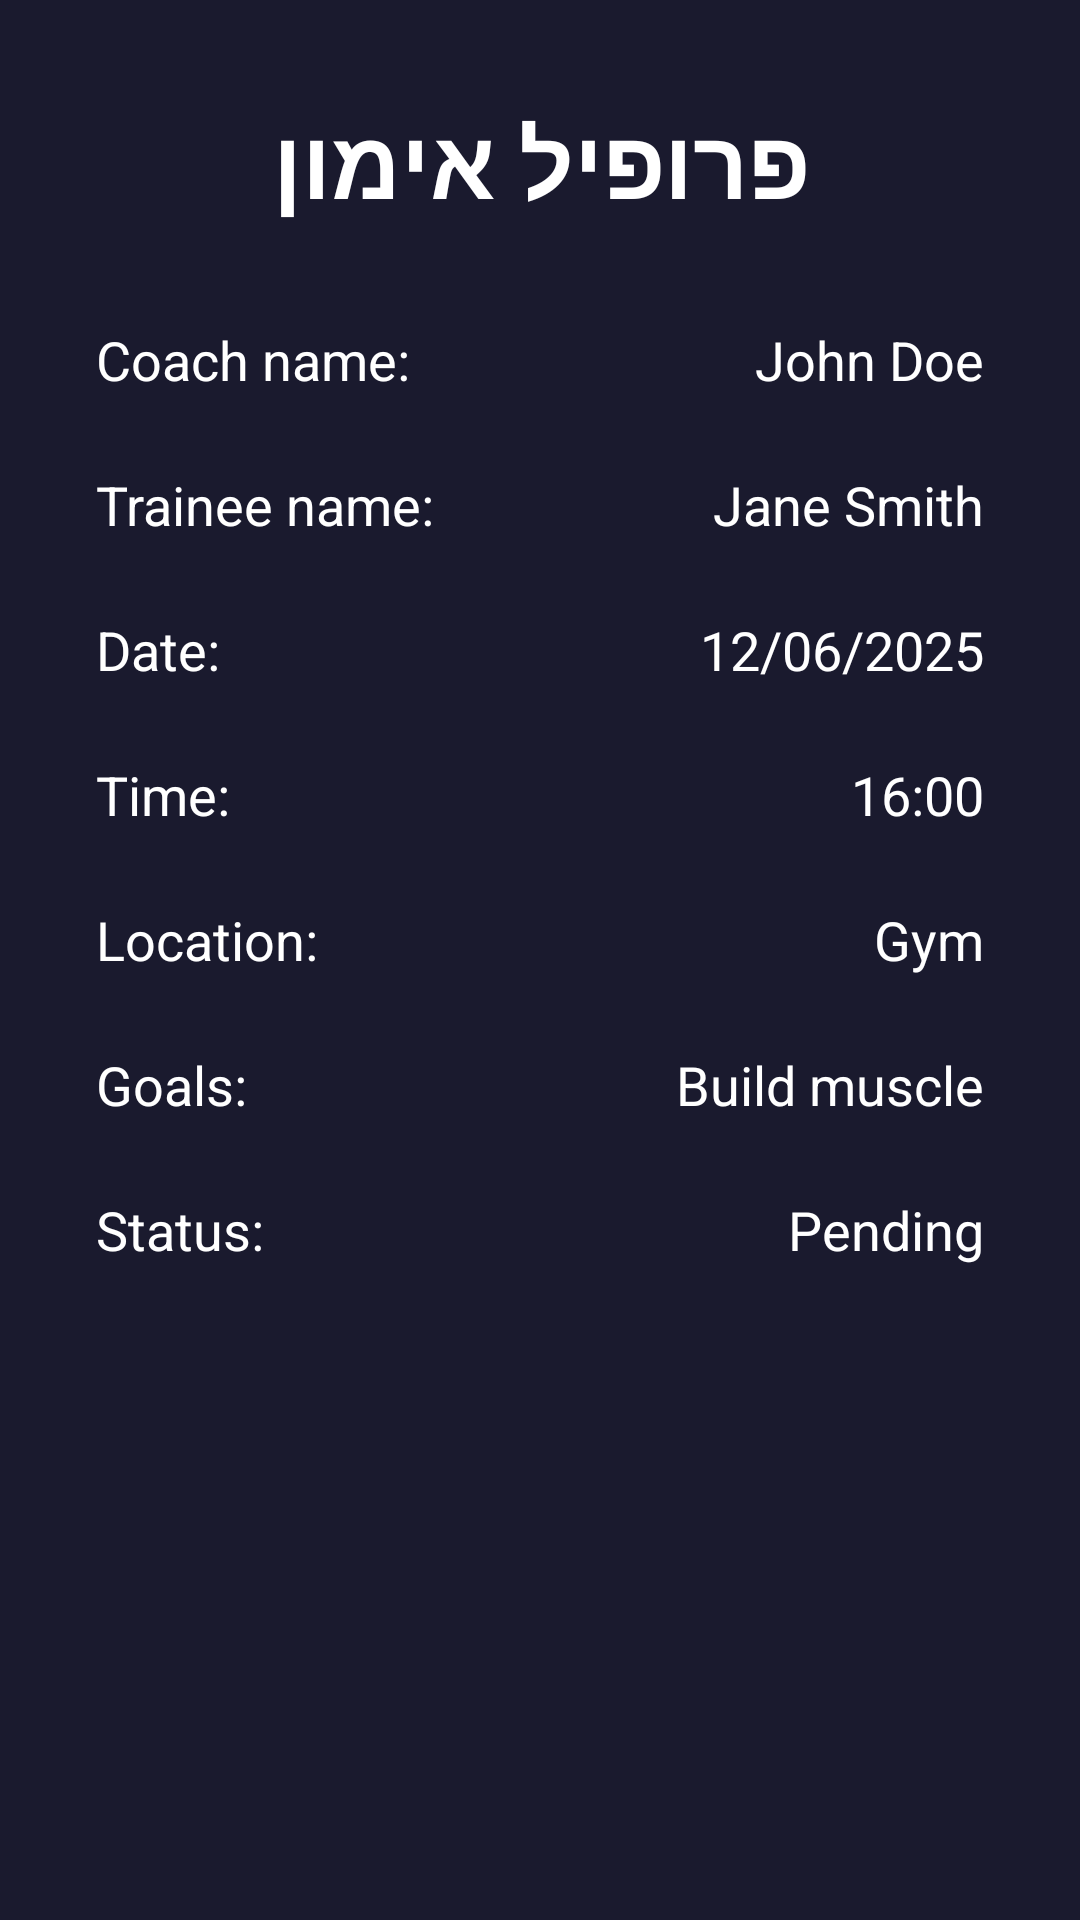

The Android layout XML behind this screen, and the referenced resources:
<!-- AndroidManifest.xml: application theme Theme.NoamhalaProject1 -->
<!-- res/layout/activity_details_workout.xml -->
<?xml version="1.0" encoding="utf-8"?>
<androidx.constraintlayout.widget.ConstraintLayout
    xmlns:android="http://schemas.android.com/apk/res/android"
    xmlns:app="http://schemas.android.com/apk/res-auto"
    xmlns:tools="http://schemas.android.com/tools"
    android:id="@+id/main"
    android:layout_width="match_parent"
    android:layout_height="match_parent"
    android:background="#1A1A2E"
    tools:context=".screens.DetailsWorkout">

    
    <TextView
        android:id="@+id/textView13"
        android:layout_width="wrap_content"
        android:layout_height="wrap_content"
        android:layout_marginTop="32dp"
        android:text="פרופיל אימון"
        android:textSize="32sp"
        android:textStyle="bold"
        android:textColor="@android:color/white"
        android:gravity="center"
        app:layout_constraintTop_toTopOf="parent"
        app:layout_constraintStart_toStartOf="parent"
        app:layout_constraintEnd_toEndOf="parent" />

    
    <TextView
        android:id="@+id/textView12"
        android:layout_width="wrap_content"
        android:layout_height="wrap_content"
        android:layout_marginTop="32dp"
        android:text="Coach name:"
        android:textSize="18sp"
        android:textColor="@android:color/white"
        app:layout_constraintTop_toBottomOf="@id/textView13"
        app:layout_constraintStart_toStartOf="parent"
        android:layout_marginStart="32dp" />

    <TextView
        android:id="@+id/tv_trainee_name"
        android:layout_width="wrap_content"
        android:layout_height="wrap_content"
        android:text="John Doe"
        android:textSize="18sp"
        android:textColor="@android:color/white"
        app:layout_constraintBaseline_toBaselineOf="@id/textView12"
        app:layout_constraintEnd_toEndOf="parent"
        android:layout_marginEnd="32dp" />

    
    <TextView
        android:id="@+id/textView15"
        android:layout_width="wrap_content"
        android:layout_height="wrap_content"
        android:layout_marginTop="24dp"
        android:text="Trainee name:"
        android:textSize="18sp"
        android:textColor="@android:color/white"
        app:layout_constraintTop_toBottomOf="@id/textView12"
        app:layout_constraintStart_toStartOf="@id/textView12" />

    <TextView
        android:id="@+id/tv_phone_trainee"
        android:layout_width="wrap_content"
        android:layout_height="wrap_content"
        android:text="Jane Smith"
        android:textSize="18sp"
        android:textColor="@android:color/white"
        app:layout_constraintBaseline_toBaselineOf="@id/textView15"
        app:layout_constraintEnd_toEndOf="@id/tv_trainee_name" />

    
    <TextView
        android:id="@+id/textView17"
        android:layout_width="wrap_content"
        android:layout_height="wrap_content"
        android:layout_marginTop="24dp"
        android:text="Date:"
        android:textSize="18sp"
        android:textColor="@android:color/white"
        app:layout_constraintTop_toBottomOf="@id/textView15"
        app:layout_constraintStart_toStartOf="@id/textView15" />

    <TextView
        android:id="@+id/tv_email_trainee"
        android:layout_width="wrap_content"
        android:layout_height="wrap_content"
        android:text="12/06/2025"
        android:textSize="18sp"
        android:textColor="@android:color/white"
        app:layout_constraintBaseline_toBaselineOf="@id/textView17"
        app:layout_constraintEnd_toEndOf="@id/tv_phone_trainee" />

    
    <TextView
        android:id="@+id/textView19"
        android:layout_width="wrap_content"
        android:layout_height="wrap_content"
        android:layout_marginTop="24dp"
        android:text="Time:"
        android:textSize="18sp"
        android:textColor="@android:color/white"
        app:layout_constraintTop_toBottomOf="@id/textView17"
        app:layout_constraintStart_toStartOf="@id/textView17" />

    <TextView
        android:id="@+id/tv_city_trainee"
        android:layout_width="wrap_content"
        android:layout_height="wrap_content"
        android:text="16:00"
        android:textSize="18sp"
        android:textColor="@android:color/white"
        app:layout_constraintBaseline_toBaselineOf="@id/textView19"
        app:layout_constraintEnd_toEndOf="@id/tv_email_trainee" />

    
    <TextView
        android:id="@+id/textView20"
        android:layout_width="wrap_content"
        android:layout_height="wrap_content"
        android:layout_marginTop="24dp"
        android:text="Location:"
        android:textSize="18sp"
        android:textColor="@android:color/white"
        app:layout_constraintTop_toBottomOf="@id/textView19"
        app:layout_constraintStart_toStartOf="@id/textView19" />

    <TextView
        android:id="@+id/tv_age_trainee"
        android:layout_width="wrap_content"
        android:layout_height="wrap_content"
        android:text="Gym"
        android:textSize="18sp"
        android:textColor="@android:color/white"
        app:layout_constraintBaseline_toBaselineOf="@id/textView20"
        app:layout_constraintEnd_toEndOf="@id/tv_city_trainee" />

    
    <TextView
        android:id="@+id/textView23"
        android:layout_width="wrap_content"
        android:layout_height="wrap_content"
        android:layout_marginTop="24dp"
        android:text="Goals:"
        android:textSize="18sp"
        android:textColor="@android:color/white"
        app:layout_constraintTop_toBottomOf="@id/textView20"
        app:layout_constraintStart_toStartOf="@id/textView20" />

    <TextView
        android:id="@+id/tv_height_trainee"
        android:layout_width="wrap_content"
        android:layout_height="wrap_content"
        android:text="Build muscle"
        android:textSize="18sp"
        android:textColor="@android:color/white"
        app:layout_constraintBaseline_toBaselineOf="@id/textView23"
        app:layout_constraintEnd_toEndOf="@id/tv_age_trainee" />

    
    <TextView
        android:id="@+id/textView25"
        android:layout_width="wrap_content"
        android:layout_height="wrap_content"
        android:layout_marginTop="24dp"
        android:text="Status:"
        android:textSize="18sp"
        android:textColor="@android:color/white"
        app:layout_constraintTop_toBottomOf="@id/textView23"
        app:layout_constraintStart_toStartOf="@id/textView23" />

    <TextView
        android:id="@+id/tv_weight_trainee"
        android:layout_width="wrap_content"
        android:layout_height="wrap_content"
        android:text="Pending"
        android:textSize="18sp"
        android:textColor="@android:color/white"
        app:layout_constraintBaseline_toBaselineOf="@id/textView25"
        app:layout_constraintEnd_toEndOf="@id/tv_height_trainee" />

</androidx.constraintlayout.widget.ConstraintLayout>
<!-- resources referenced by this layout -->
<resources>
  <style name="Theme.NoamhalaProject1" parent="Base.Theme.NoamhalaProject1" />
  <style name="Base.Theme.NoamhalaProject1" parent="Theme.Material3.DayNight">
          
          
      </style>
</resources>
